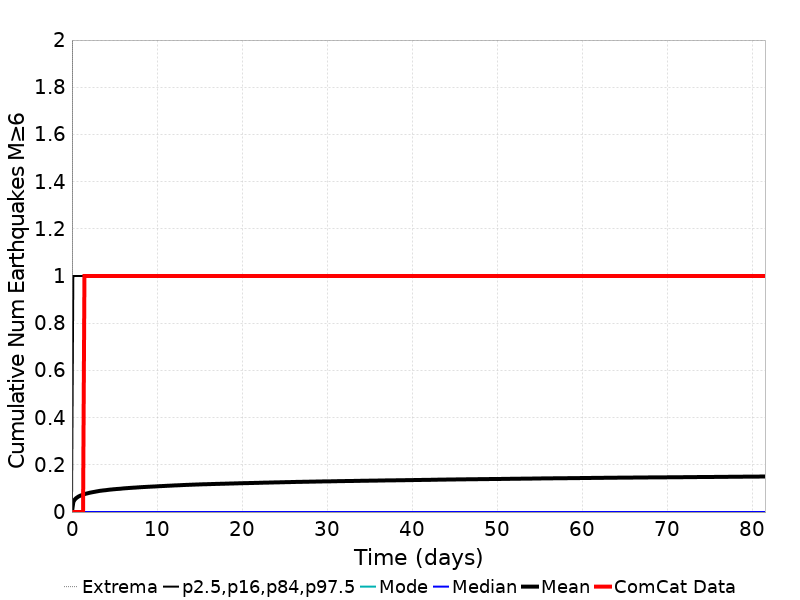

The table this chart was drawn from, first rows:
Time (days), ComCat Data, Simulation Mean, Simulation Median, Simulation Mode, Simulation Minimum, Simulation Maximum, 2.5 %-ile, 16 %-ile, 84 %-ile, 97.5 %-ile
0.0, 0.0, 0.0, 0.0, 0.0, 0.0, 0.0, 0.0, 0.0, 0.0, 0.0
0.1633, 0.0, 0.04268, 0.0, 0.0, 0.0, 5.0, 0.0, 0.0, 0.0, 1.0
0.3267, 0.0, 0.05276, 0.0, 0.0, 0.0, 5.0, 0.0, 0.0, 0.0, 1.0
0.49, 0.0, 0.05871, 0.0, 0.0, 0.0, 5.0, 0.0, 0.0, 0.0, 1.0
0.6534, 0.0, 0.06296, 0.0, 0.0, 0.0, 6.0, 0.0, 0.0, 0.0, 1.0
0.8167, 0.0, 0.06668, 0.0, 0.0, 0.0, 6.0, 0.0, 0.0, 0.0, 1.0
0.98, 0.0, 0.06942, 0.0, 0.0, 0.0, 6.0, 0.0, 0.0, 0.0, 1.0
1.143, 0.0, 0.07161, 0.0, 0.0, 0.0, 6.0, 0.0, 0.0, 0.0, 1.0
1.307, 0.0, 0.07385, 0.0, 0.0, 0.0, 6.0, 0.0, 0.0, 0.0, 1.0
1.47, 1.0, 0.07581, 0.0, 0.0, 0.0, 6.0, 0.0, 0.0, 0.0, 1.0
1.633, 1.0, 0.07764, 0.0, 0.0, 0.0, 6.0, 0.0, 0.0, 0.0, 1.0
1.797, 1.0, 0.07921, 0.0, 0.0, 0.0, 6.0, 0.0, 0.0, 0.0, 1.0
1.96, 1.0, 0.08065, 0.0, 0.0, 0.0, 6.0, 0.0, 0.0, 0.0, 1.0
2.123, 1.0, 0.08209, 0.0, 0.0, 0.0, 6.0, 0.0, 0.0, 0.0, 1.0
2.287, 1.0, 0.08326, 0.0, 0.0, 0.0, 6.0, 0.0, 0.0, 0.0, 1.0
2.45, 1.0, 0.08437, 0.0, 0.0, 0.0, 6.0, 0.0, 0.0, 0.0, 1.0
2.613, 1.0, 0.08544, 0.0, 0.0, 0.0, 6.0, 0.0, 0.0, 0.0, 1.0
2.777, 1.0, 0.08652, 0.0, 0.0, 0.0, 6.0, 0.0, 0.0, 0.0, 1.0
2.94, 1.0, 0.08767, 0.0, 0.0, 0.0, 6.0, 0.0, 0.0, 0.0, 1.0
3.103, 1.0, 0.08868, 0.0, 0.0, 0.0, 6.0, 0.0, 0.0, 0.0, 1.0
3.267, 1.0, 0.08983, 0.0, 0.0, 0.0, 6.0, 0.0, 0.0, 0.0, 1.0
3.43, 1.0, 0.09052, 0.0, 0.0, 0.0, 6.0, 0.0, 0.0, 0.0, 1.0
3.593, 1.0, 0.09128, 0.0, 0.0, 0.0, 6.0, 0.0, 0.0, 0.0, 1.0
3.757, 1.0, 0.0919, 0.0, 0.0, 0.0, 6.0, 0.0, 0.0, 0.0, 1.0
3.92, 1.0, 0.09253, 0.0, 0.0, 0.0, 6.0, 0.0, 0.0, 0.0, 1.0
4.083, 1.0, 0.09322, 0.0, 0.0, 0.0, 6.0, 0.0, 0.0, 0.0, 1.0
4.247, 1.0, 0.09407, 0.0, 0.0, 0.0, 6.0, 0.0, 0.0, 0.0, 1.0
4.41, 1.0, 0.0948, 0.0, 0.0, 0.0, 6.0, 0.0, 0.0, 0.0, 1.0
4.574, 1.0, 0.09544, 0.0, 0.0, 0.0, 6.0, 0.0, 0.0, 0.0, 1.0
4.737, 1.0, 0.0959, 0.0, 0.0, 0.0, 6.0, 0.0, 0.0, 0.0, 1.0
4.9, 1.0, 0.09658, 0.0, 0.0, 0.0, 6.0, 0.0, 0.0, 0.0, 1.0
5.064, 1.0, 0.09702, 0.0, 0.0, 0.0, 6.0, 0.0, 0.0, 0.0, 1.0
5.227, 1.0, 0.09758, 0.0, 0.0, 0.0, 6.0, 0.0, 0.0, 0.0, 1.0
5.39, 1.0, 0.09805, 0.0, 0.0, 0.0, 6.0, 0.0, 0.0, 0.0, 1.0
5.554, 1.0, 0.09842, 0.0, 0.0, 0.0, 6.0, 0.0, 0.0, 0.0, 1.0
5.717, 1.0, 0.09892, 0.0, 0.0, 0.0, 6.0, 0.0, 0.0, 0.0, 1.0
5.88, 1.0, 0.09957, 0.0, 0.0, 0.0, 6.0, 0.0, 0.0, 0.0, 1.0
6.044, 1.0, 0.1002, 0.0, 0.0, 0.0, 6.0, 0.0, 0.0, 0.0, 1.0
6.207, 1.0, 0.1007, 0.0, 0.0, 0.0, 6.0, 0.0, 0.0, 0.0, 1.0
6.37, 1.0, 0.1011, 0.0, 0.0, 0.0, 6.0, 0.0, 0.0, 0.0, 1.0
6.534, 1.0, 0.1016, 0.0, 0.0, 0.0, 6.0, 0.0, 0.0, 0.0, 1.0
6.697, 1.0, 0.1019, 0.0, 0.0, 0.0, 6.0, 0.0, 0.0, 0.0, 1.0
6.86, 1.0, 0.1025, 0.0, 0.0, 0.0, 6.0, 0.0, 0.0, 0.0, 1.0
7.024, 1.0, 0.1028, 0.0, 0.0, 0.0, 6.0, 0.0, 0.0, 0.0, 1.0
7.187, 1.0, 0.1032, 0.0, 0.0, 0.0, 6.0, 0.0, 0.0, 0.0, 1.0
7.35, 1.0, 0.1036, 0.0, 0.0, 0.0, 6.0, 0.0, 0.0, 0.0, 1.0
7.514, 1.0, 0.1039, 0.0, 0.0, 0.0, 6.0, 0.0, 0.0, 0.0, 1.0
7.677, 1.0, 0.1043, 0.0, 0.0, 0.0, 6.0, 0.0, 0.0, 0.0, 1.0
7.84, 1.0, 0.1048, 0.0, 0.0, 0.0, 6.0, 0.0, 0.0, 0.0, 1.0
8.004, 1.0, 0.1051, 0.0, 0.0, 0.0, 6.0, 0.0, 0.0, 0.0, 1.0
8.167, 1.0, 0.1055, 0.0, 0.0, 0.0, 6.0, 0.0, 0.0, 0.0, 1.0
8.33, 1.0, 0.1059, 0.0, 0.0, 0.0, 6.0, 0.0, 0.0, 0.0, 1.0
8.494, 1.0, 0.1062, 0.0, 0.0, 0.0, 6.0, 0.0, 0.0, 0.0, 1.0
8.657, 1.0, 0.1065, 0.0, 0.0, 0.0, 6.0, 0.0, 0.0, 0.0, 1.0
8.82, 1.0, 0.1068, 0.0, 0.0, 0.0, 6.0, 0.0, 0.0, 0.0, 1.0
8.984, 1.0, 0.1071, 0.0, 0.0, 0.0, 6.0, 0.0, 0.0, 0.0, 1.0
9.147, 1.0, 0.1074, 0.0, 0.0, 0.0, 6.0, 0.0, 0.0, 0.0, 1.0
9.31, 1.0, 0.1077, 0.0, 0.0, 0.0, 6.0, 0.0, 0.0, 0.0, 1.0
9.474, 1.0, 0.108, 0.0, 0.0, 0.0, 6.0, 0.0, 0.0, 0.0, 1.0
9.637, 1.0, 0.1083, 0.0, 0.0, 0.0, 6.0, 0.0, 0.0, 0.0, 1.0
... 440 more rows
